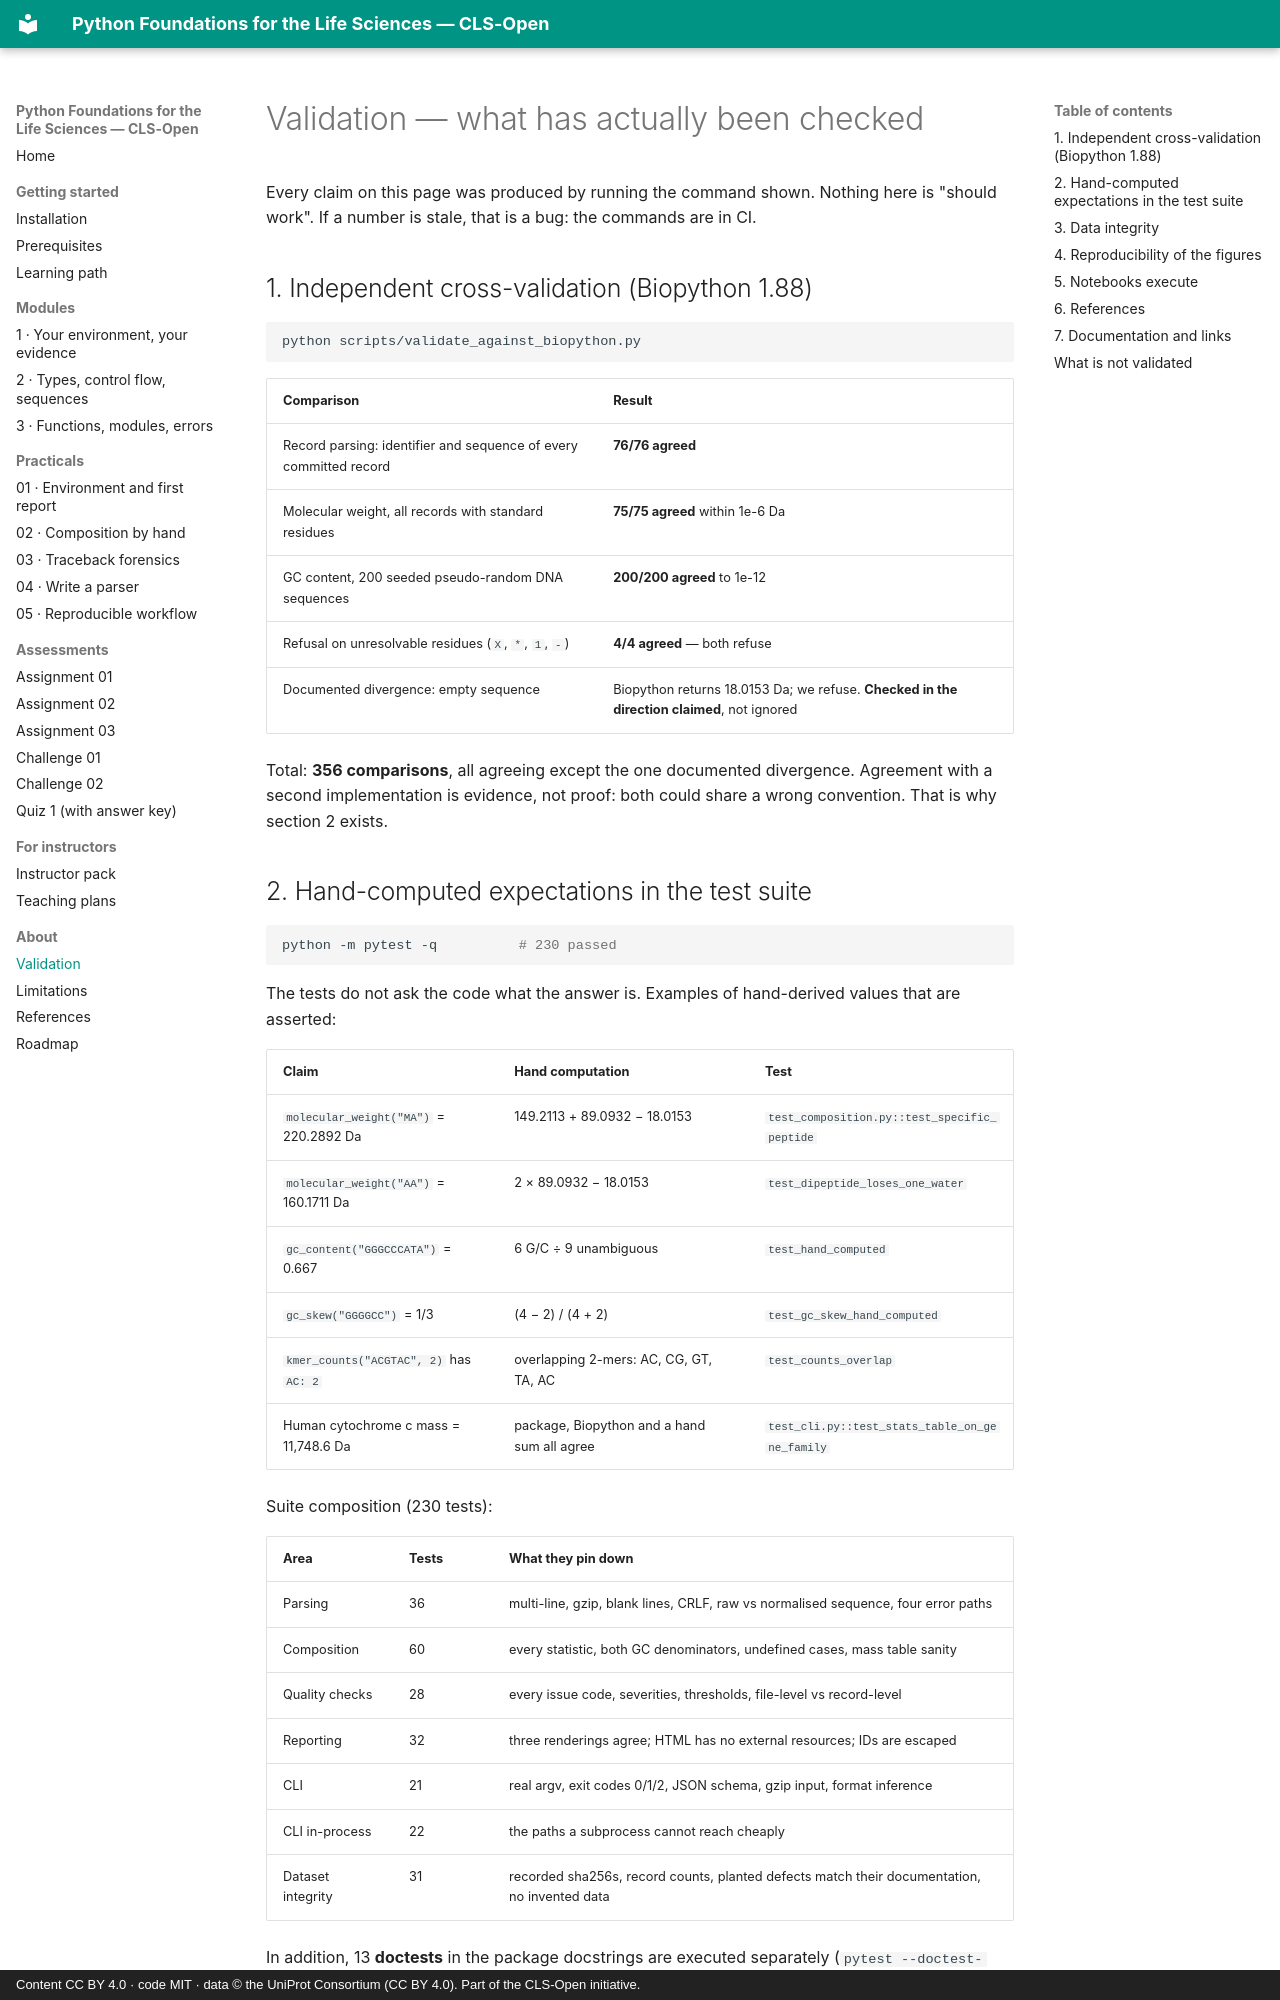

repository: CLS-Open/python-for-biologists · page: validation/index.html · generator: mkdocs · copyright: Content CC BY 4.0 · code MIT · data © the UniProt Consortium (CC BY 4.0). Part of the CLS-Open initiative.

# Validation — what has actually been checked

Every claim on this page was produced by running the command shown. Nothing here is
"should work". If a number is stale, that is a bug: the commands are in CI.

## 1. Independent cross-validation (Biopython 1.88)

```bash
python scripts/validate_against_biopython.py
```

| Comparison | Result |
|---|---|
| Record parsing: identifier and sequence of every committed record | **76/76 agreed** |
| Molecular weight, all records with standard residues | **75/75 agreed** within 1e-6 Da |
| GC content, 200 seeded pseudo-random DNA sequences | **200/200 agreed** to 1e-12 |
| Refusal on unresolvable residues (`X`, `*`, `1`, `-`) | **4/4 agreed** — both refuse |
| Documented divergence: empty sequence | Biopython returns 18.0153 Da; we refuse. **Checked in the direction claimed**, not ignored |

Total: **356 comparisons**, all agreeing except the one documented divergence. Agreement
with a second implementation is evidence, not proof: both could share a wrong
convention. That is why section 2 exists.
